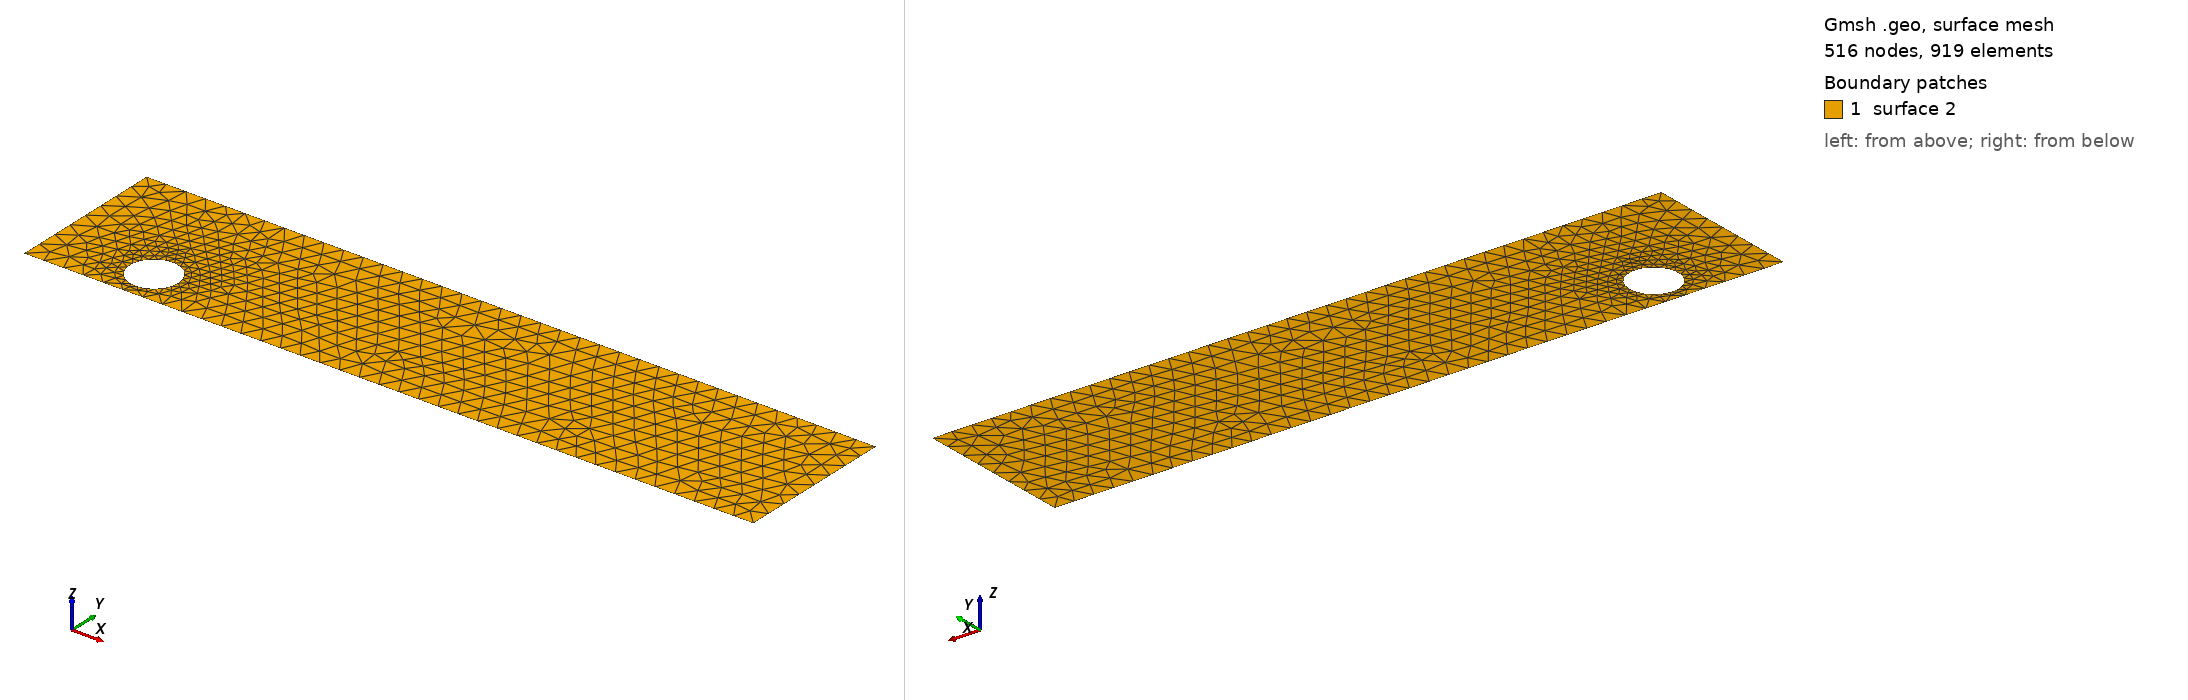

Gmsh geometry script, surface-meshed: 516 nodes, 919 surface elements. Boundary patches (legend numbers): 1 surface 2. Left view from above one corner, right view from below the opposite corner. The script declares no physical surfaces, so the legend lists its geometric surfaces. The drawing asked Gmsh for element sizes between 1% and 20% of the model's largest extent; the script's own settings can give other sizes.

=== cad_180.geo (drawn) ===
//+
SetFactory("OpenCASCADE");
//+
Point(1) = {0.877960, -3.197191, 0.000000, 1.000000};
//+
Point(2) = {37.275899, -3.197191, 0.000000, 1.000000};
//+
Point(3) = {37.275899, 4.757717, 0.000000, 1.000000};
//+
Point(4) = {0.877960, 4.757717, 0.000000, 1.000000};
//+
Line(1) = {4, 1};
//+
Line(2) = {1, 2};
//+
Line(3) = {2, 3};
//+
Line(4) = {3, 4};
//+
Curve Loop(1) = {1, 2, 3, 4};
//+
Point(6) = {7.202511, -1.410717, 0.000000, 0.120933};
//+
Point(5) = {5.993178, -1.410717, 0.000000, 0.120933};
//+
Point(7) = {5.388512, -0.363405, 0.000000, 0.120933};
//+
Point(8) = {5.388512, -2.458030, 0.000000, 0.120933};
//+
Ellipse(5) = {6, 5, 7, 7};
//+
Ellipse(6) = {7, 5, 8, 8};
//+
Ellipse(7) = {8, 5, 6, 6};
//+
Curve Loop(2) = {5, 6, 7};
//+
Plane Surface(2) = {1, 2};
//+
Physical Curve("INFLOW", 100) = {1};
//+
Physical Curve("OUTFLOW", 101) = {3};
//+
Physical Curve("WALL_BOUNDARY", 102) = {2, 4};
//+
Physical Curve("OBSTACLE", 103) = {5, 6, 7};
